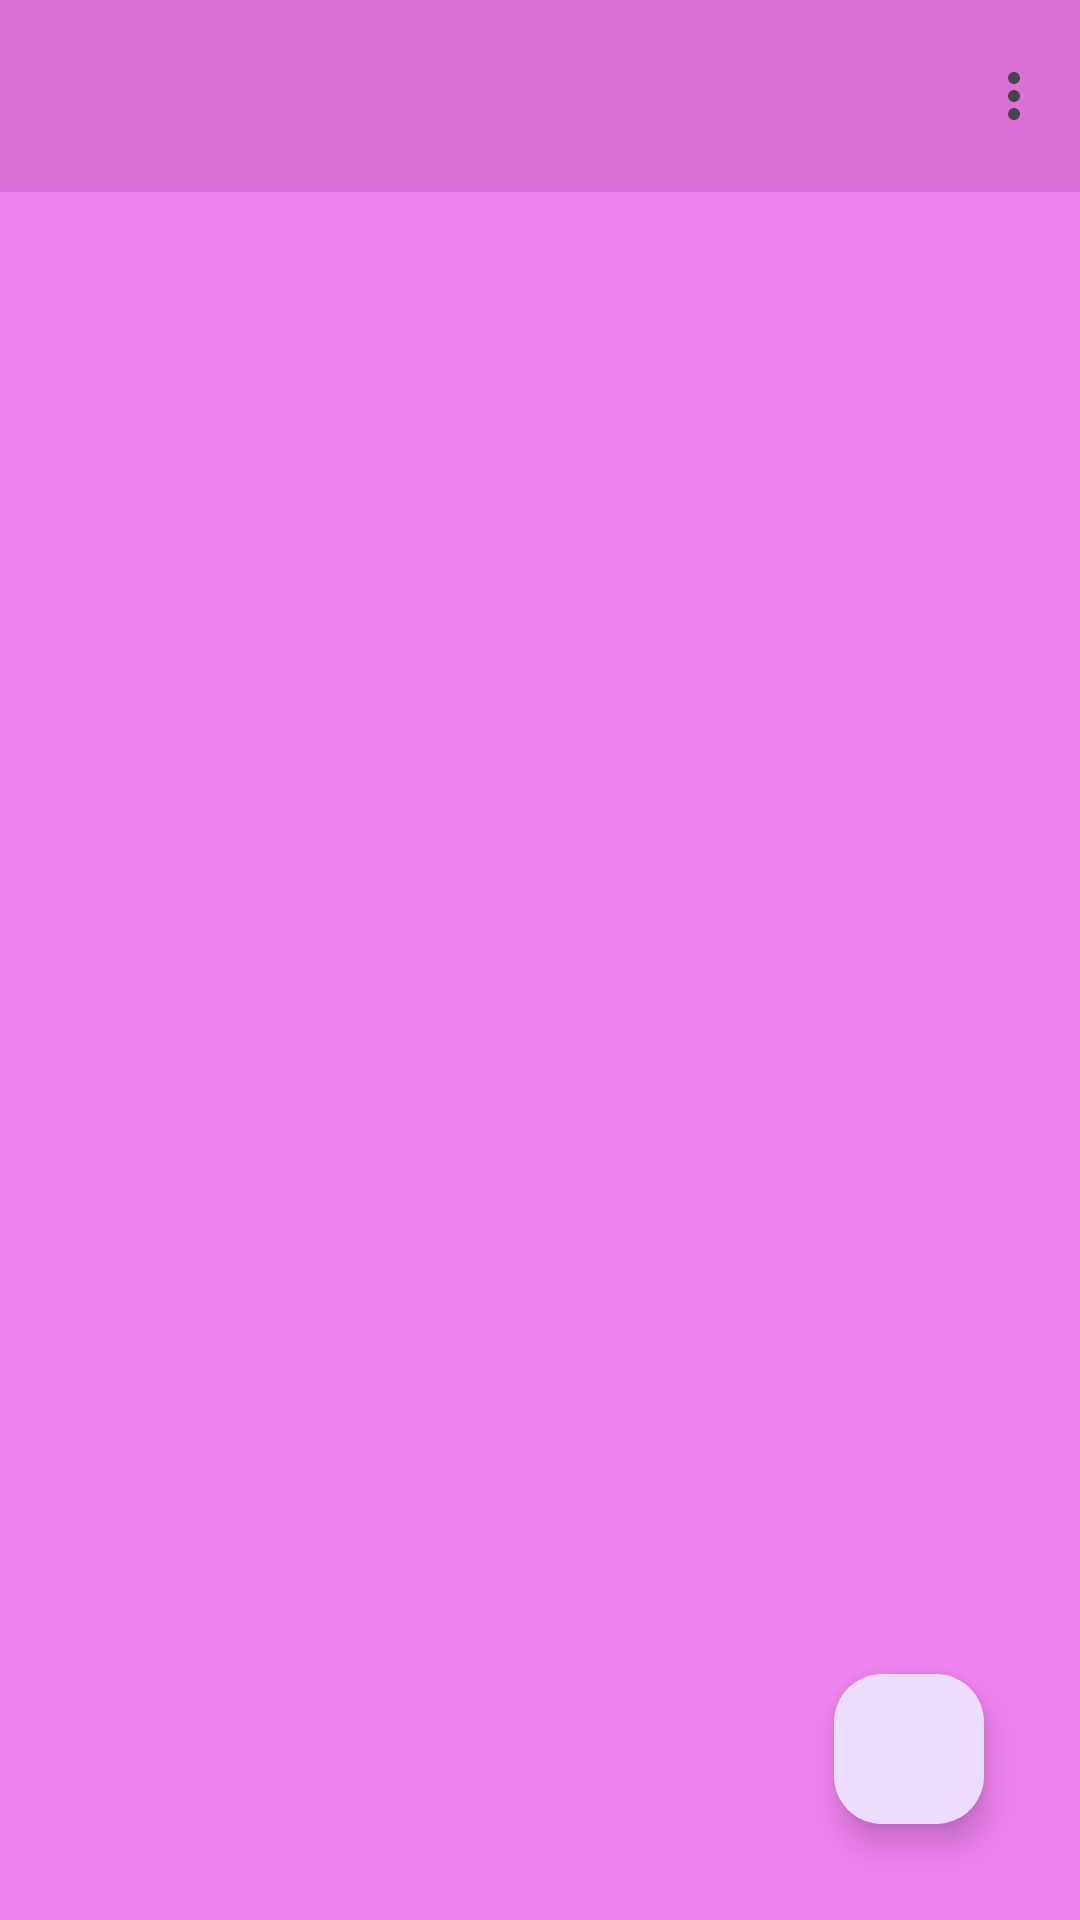

Here is an Android app screen rendered from its layout file. Give the layout XML and the strings, colors and styles it references.
<!-- AndroidManifest.xml: application theme Theme.MobilBimestre -->
<!-- res/layout/fragment_lista.xml -->
<?xml version="1.0" encoding="utf-8"?>
<androidx.constraintlayout.widget.ConstraintLayout xmlns:android="http://schemas.android.com/apk/res/android"
    xmlns:app="http://schemas.android.com/apk/res-auto"
    xmlns:tools="http://schemas.android.com/tools"
    android:layout_width="match_parent"
    android:layout_height="match_parent"
    tools:context=".ui.ListaFragment">


    <com.google.android.material.appbar.AppBarLayout
        android:id="@+id/appBarLayout"
        android:layout_width="0dp"
        android:layout_height="wrap_content"
        app:layout_constraintBottom_toTopOf="@+id/recyclerLista"
        app:layout_constraintEnd_toEndOf="parent"
        app:layout_constraintStart_toStartOf="parent"
        app:layout_constraintTop_toTopOf="parent">


        <androidx.appcompat.widget.Toolbar
            android:id="@+id/toolbar"
            android:layout_width="match_parent"
            android:layout_height="match_parent"
            android:background="#DA70D6"
            app:menu="@menu/menu">

            <ImageView
                android:id="@+id/menu_button"
                android:layout_width="wrap_content"
                android:layout_height="wrap_content"
                android:layout_gravity="start"
                android:background="@color/backgroud"/>


        </androidx.appcompat.widget.Toolbar>


    </com.google.android.material.appbar.AppBarLayout>


    <androidx.recyclerview.widget.RecyclerView
        android:id="@+id/recyclerLista"
        android:layout_width="0dp"
        android:layout_height="0dp"
        android:layout_marginBottom="9dp"
        android:padding="20sp"
        app:layout_constraintBottom_toBottomOf="parent"
        app:layout_constraintEnd_toEndOf="parent"
        app:layout_constraintStart_toStartOf="parent"
        app:layout_constraintTop_toBottomOf="@+id/appBarLayout" />

    <com.google.android.material.floatingactionbutton.FloatingActionButton
        android:id="@+id/btnAdd"
        android:layout_width="wrap_content"
        android:layout_height="50dp"
        android:layout_marginEnd="32dp"
        android:layout_marginBottom="32dp"
        android:clickable="true"
        android:src="@drawable/baseline_add_circle_outline_24"
        app:layout_constraintBottom_toBottomOf="parent"
        app:layout_constraintEnd_toEndOf="parent"
        app:tint="@color/backgroud" />


</androidx.constraintlayout.widget.ConstraintLayout>
<!-- resources referenced by this layout -->
<resources>
  <color name="backgroud">#EE82EE</color>
  <style name="Theme.MobilBimestre" parent="Base.Theme.MobilBimestre" />
  <style name="Base.Theme.MobilBimestre" parent="Theme.Material3.DayNight.NoActionBar">
          
          
          <item name="android:windowBackground">@color/backgroud</item>
          <item name="android:statusBarColor">@color/Tobar</item>
      </style>
  <color name="Tobar">#DA70D6</color>
</resources>
